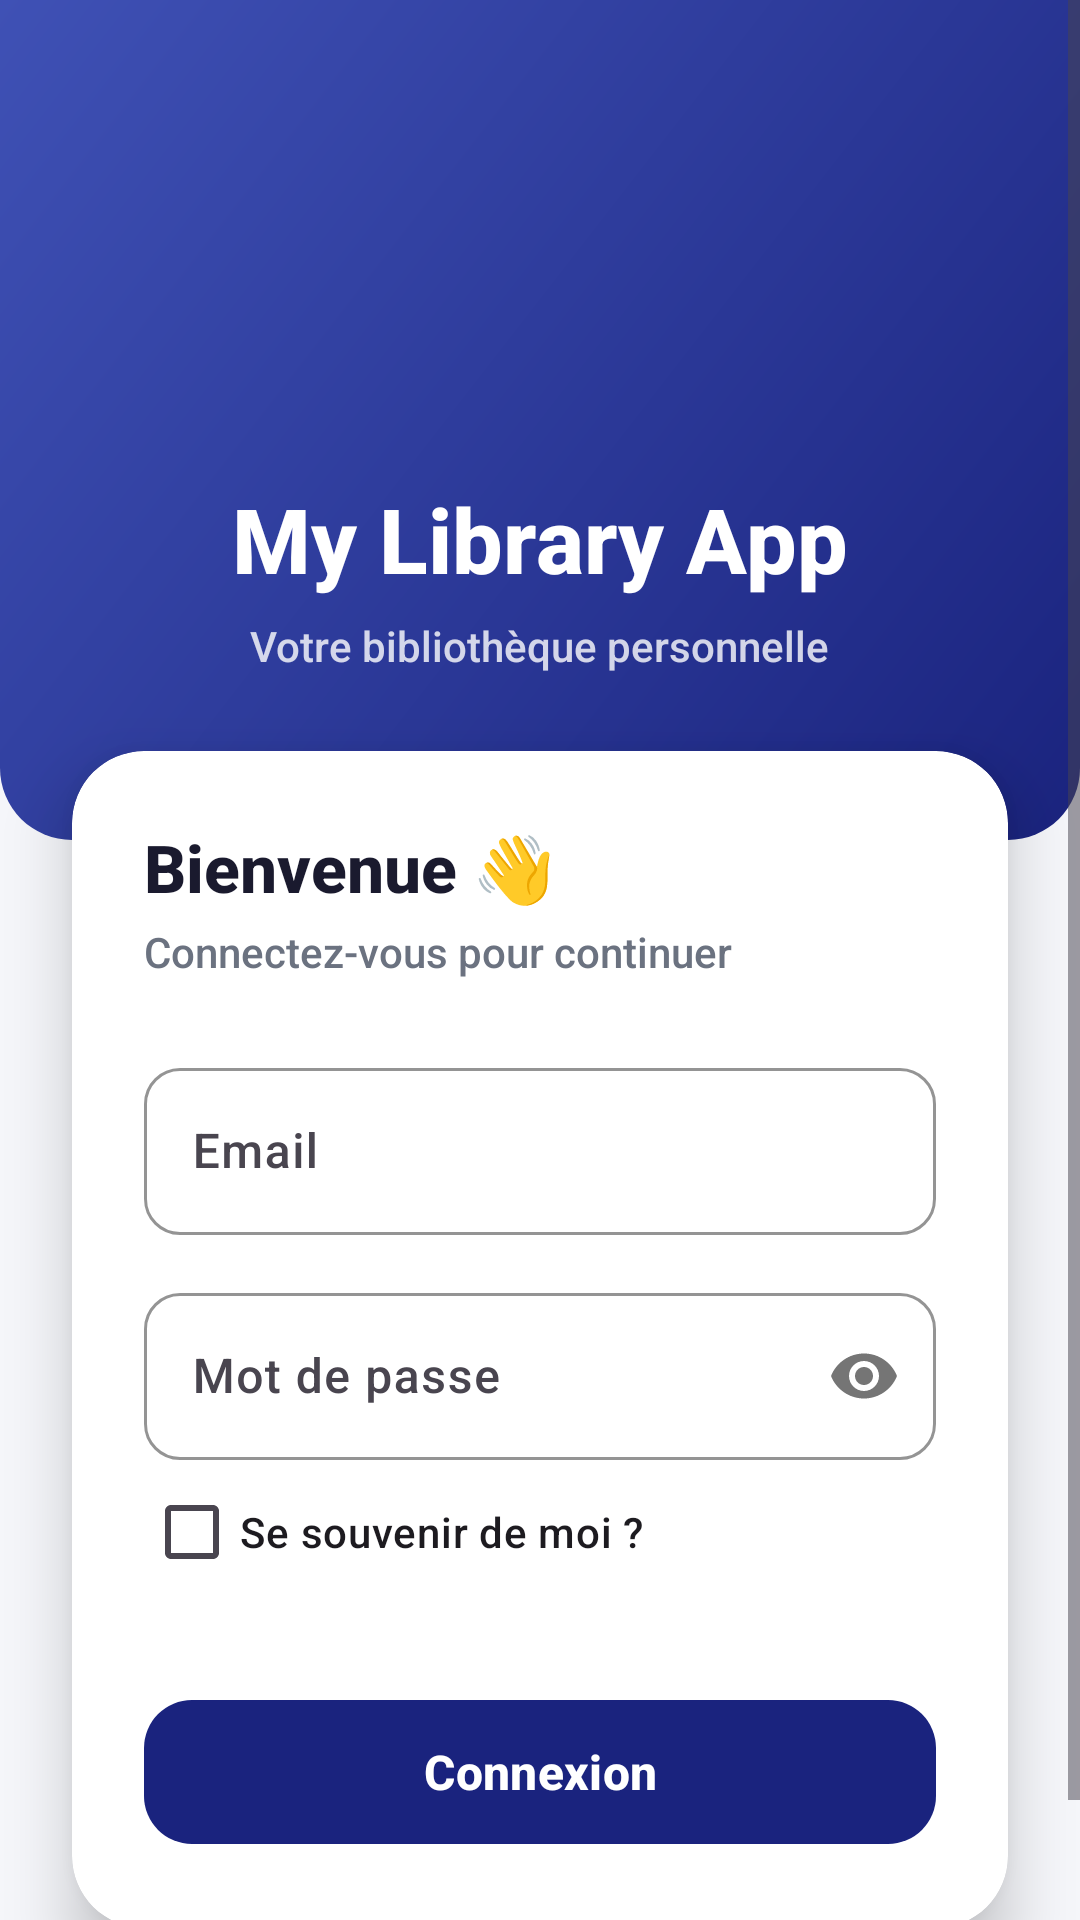

Reconstruct the res/layout file that produces this screen, plus the resources it refers to.
<!-- AndroidManifest.xml: application theme Theme.MyLibraryApp -->
<!-- res/layout/activity_login.xml -->
<?xml version="1.0" encoding="utf-8"?>
<ScrollView
    xmlns:android="http://schemas.android.com/apk/res/android"
    xmlns:app="http://schemas.android.com/apk/res-auto"
    xmlns:tools="http://schemas.android.com/tools"
    android:layout_width="match_parent"
    android:layout_height="match_parent"
    android:background="@color/background"
    android:fillViewport="true"
    tools:context=".LoginActivity">

    <androidx.constraintlayout.widget.ConstraintLayout
        android:id="@+id/main"
        android:layout_width="match_parent"
        android:layout_height="wrap_content"
        android:paddingBottom="40dp">

        
        <LinearLayout
            android:id="@+id/login_header"
            android:layout_width="match_parent"
            android:layout_height="280dp"
            android:orientation="vertical"
            android:gravity="center"
            android:background="@drawable/bg_login_button"
            android:paddingTop="50dp"
            android:paddingBottom="40dp"
            app:layout_constraintTop_toTopOf="parent"
            app:layout_constraintStart_toStartOf="parent"
            app:layout_constraintEnd_toEndOf="parent">

            
            <ImageView
                android:id="@+id/login_screen_logo_imageView"
                android:layout_width="80dp"
                android:layout_height="80dp"
                android:contentDescription="@string/app_logo_content_description"
                android:src="@drawable/outline_book_ribbon_24"
                app:tint="@color/white" />

            
            <TextView
                android:id="@+id/login_screen_title_textView"
                android:layout_width="wrap_content"
                android:layout_height="wrap_content"
                android:text="@string/app_name_login_screen"
                android:textSize="30sp"
                android:textStyle="bold"
                android:textColor="@color/white"
                android:layout_marginTop="14dp" />

            
            <TextView
                android:layout_width="wrap_content"
                android:layout_height="wrap_content"
                android:text="@string/login_subtitle"
                android:textSize="14sp"
                android:textColor="#CCFFFFFF"
                android:layout_marginTop="6dp" />

        </LinearLayout>

        
        <androidx.cardview.widget.CardView
            android:id="@+id/login_form_card"
            android:layout_width="match_parent"
            android:layout_height="wrap_content"
            android:layout_marginHorizontal="24dp"
            android:layout_marginTop="-30dp"
            app:cardCornerRadius="24dp"
            app:cardElevation="12dp"
            app:cardBackgroundColor="@color/surface"
            app:layout_constraintTop_toBottomOf="@id/login_header"
            app:layout_constraintStart_toStartOf="parent"
            app:layout_constraintEnd_toEndOf="parent">

            <LinearLayout
                android:layout_width="match_parent"
                android:layout_height="wrap_content"
                android:orientation="vertical"
                android:padding="24dp">

                
                <TextView
                    android:layout_width="wrap_content"
                    android:layout_height="wrap_content"
                    android:text="@string/login_welcome"
                    android:textSize="22sp"
                    android:textStyle="bold"
                    android:textColor="@color/text_primary"
                    android:layout_marginBottom="4dp" />

                <TextView
                    android:layout_width="wrap_content"
                    android:layout_height="wrap_content"
                    android:text="@string/login_instruction"
                    android:textSize="14sp"
                    android:textColor="@color/text_secondary"
                    android:layout_marginBottom="24dp" />

                
                <com.google.android.material.textfield.TextInputLayout
                    android:id="@+id/login_screen_email_editTextLayout"
                    style="@style/Widget.Material3.TextInputLayout.OutlinedBox"
                    android:layout_width="match_parent"
                    android:layout_height="wrap_content"
                    android:hint="@string/email_text_input_hint"

                    app:startIconTint="@color/primary"
                    app:boxCornerRadiusTopStart="12dp"
                    app:boxCornerRadiusTopEnd="12dp"
                    app:boxCornerRadiusBottomStart="12dp"
                    app:boxCornerRadiusBottomEnd="12dp"
                    app:boxStrokeColor="@color/primary">

                    <com.google.android.material.textfield.TextInputEditText
                        android:id="@+id/login_screen_email_editText"
                        android:layout_width="match_parent"
                        android:layout_height="wrap_content"
                        android:inputType="textEmailAddress" />
                </com.google.android.material.textfield.TextInputLayout>

                
                <com.google.android.material.textfield.TextInputLayout
                    android:id="@+id/login_screen_password_layout"
                    style="@style/Widget.Material3.TextInputLayout.OutlinedBox"
                    android:layout_width="match_parent"
                    android:layout_height="wrap_content"
                    android:layout_marginTop="14dp"
                    android:hint="@string/password_login_page_hint_input_text"

                    app:startIconTint="@color/primary"
                    app:passwordToggleEnabled="true"
                    app:boxCornerRadiusTopStart="12dp"
                    app:boxCornerRadiusTopEnd="12dp"
                    app:boxCornerRadiusBottomStart="12dp"
                    app:boxCornerRadiusBottomEnd="12dp"
                    app:boxStrokeColor="@color/primary">

                    <com.google.android.material.textfield.TextInputEditText
                        android:id="@+id/login_screen_password_editText"
                        android:layout_width="match_parent"
                        android:layout_height="wrap_content"
                        android:inputType="textPassword" />
                </com.google.android.material.textfield.TextInputLayout>

                <CheckBox
                    android:id="@+id/login_screen_remember_me_checkbox"
                    android:layout_height="wrap_content"
                    android:layout_width="match_parent"
                    android:text="@string/se_souvenir_de_moi"
                    android:textSize="14sp"
                    />
                
                <com.google.android.material.button.MaterialButton
                    android:id="@+id/login_screen_login_button"
                    android:layout_width="match_parent"
                    android:layout_height="56dp"
                    android:layout_marginTop="28dp"
                    android:text="@string/login_screen_login_button"
                    android:textSize="16sp"
                    android:textStyle="bold"
                    android:textColor="@color/white"
                    app:backgroundTint="@color/primary"
                    app:cornerRadius="16dp"
                    app:elevation="4dp" />

            </LinearLayout>
        </androidx.cardview.widget.CardView>

    </androidx.constraintlayout.widget.ConstraintLayout>
</ScrollView>
<!-- resources referenced by this layout -->
<resources>
  <color name="background">#F5F6FA</color>
  <color name="primary">#1A237E</color>
  <color name="surface">#FFFFFF</color>
  <color name="text_primary">#1A1A2E</color>
  <color name="text_secondary">#6B7280</color>
  <color name="white">#FFFFFFFF</color>
  <!-- drawable bg_login_button (drawable) -->
  <?xml version="1.0" encoding="utf-8"?>
  <shape xmlns:android="http://schemas.android.com/apk/res/android"
      android:shape="rectangle">
      <gradient
          android:startColor="@color/primary"
          android:endColor="@color/primary_light"
          android:angle="135" />
      <corners android:radius="24dp" android:topLeftRadius="0dp" android:topRightRadius="0dp" />
  </shape>
  <string name="app_logo_content_description">Logo de l\'application</string>
  <string name="app_name_login_screen">My Library App</string>
  <string name="email_text_input_hint">Email</string>
  <string name="login_instruction">Connectez-vous pour continuer</string>
  <string name="login_screen_login_button">Connexion</string>
  <string name="login_subtitle">Votre bibliothèque personnelle</string>
  <string name="login_welcome">Bienvenue 👋</string>
  <string name="password_login_page_hint_input_text">Mot de passe</string>
  <string name="se_souvenir_de_moi">Se souvenir de moi ?</string>
  <style name="Theme.MyLibraryApp" parent="Base.Theme.MyLibraryApp" />
  <color name="primary_light">#3F51B5</color>
  <style name="Base.Theme.MyLibraryApp" parent="Theme.Material3.DayNight.NoActionBar">
          <item name="colorPrimary">@color/primary</item>
          <item name="colorPrimaryVariant">@color/primary_variant</item>
          <item name="colorOnPrimary">@color/text_on_primary</item>
          <item name="colorSecondary">@color/accent</item>
          <item name="colorOnSecondary">@color/white</item>
          <item name="android:colorBackground">@color/background</item>
          <item name="colorSurface">@color/surface</item>
          <item name="colorOnSurface">@color/text_primary</item>
          <item name="android:fontFamily">sans-serif-medium</item>
      </style>
  <color name="primary_variant">#283593</color>
  <color name="text_on_primary">#FFFFFF</color>
  <color name="accent">#FF6F00</color>
</resources>
